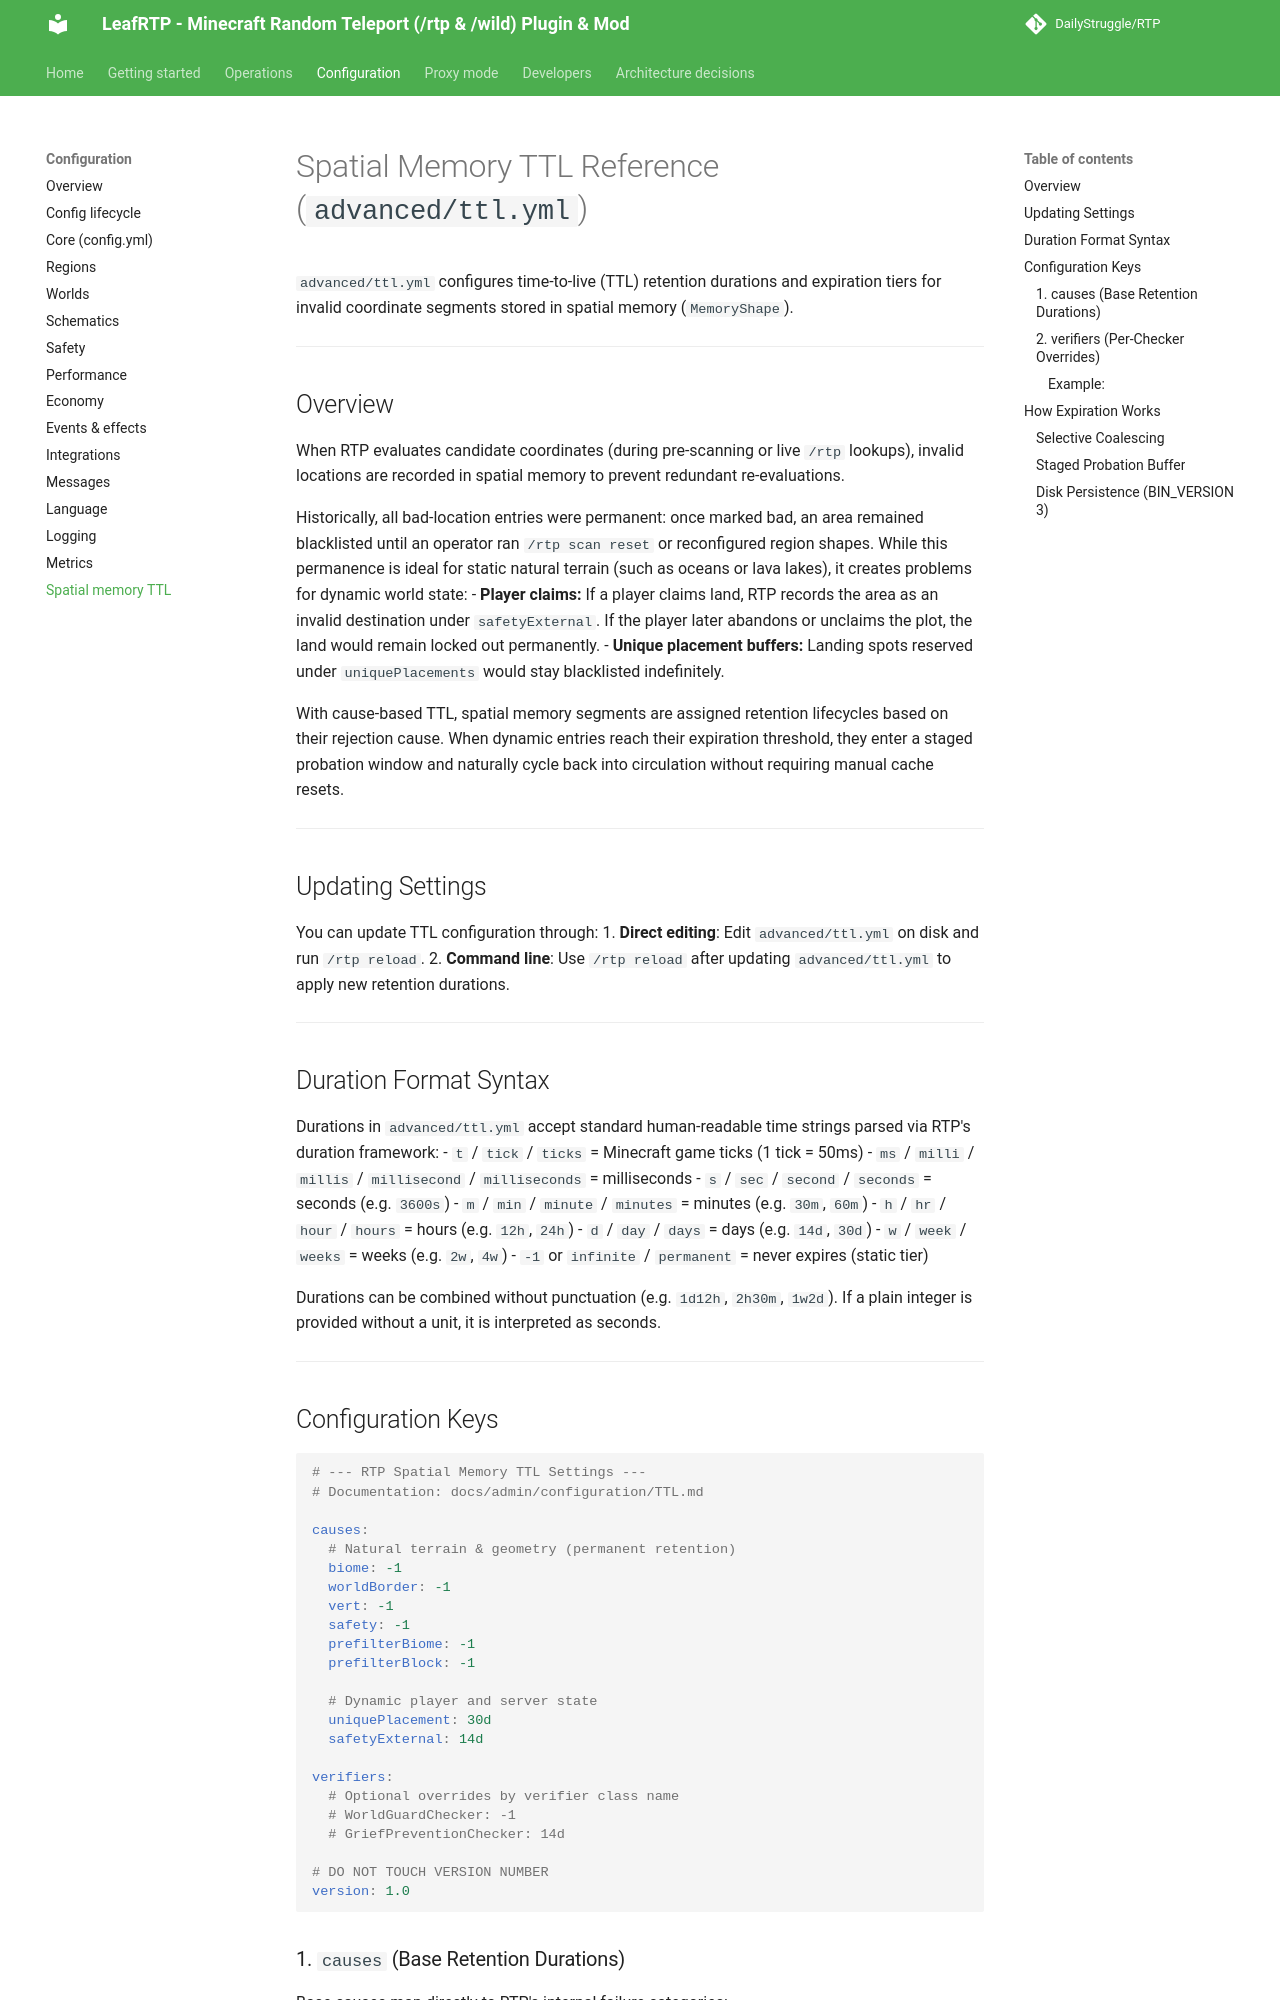

repository: DailyStruggle/RTP · page: admin/configuration/TTL/index.html · generator: mkdocs

# Spatial Memory TTL Reference (`advanced/ttl.yml`)

`advanced/ttl.yml` configures time-to-live (TTL) retention durations and expiration tiers for invalid coordinate segments stored in spatial memory (`MemoryShape`).

---

## Overview

When RTP evaluates candidate coordinates (during pre-scanning or live `/rtp` lookups), invalid locations are recorded in spatial memory to prevent redundant re-evaluations.

Historically, all bad-location entries were permanent: once marked bad, an area remained blacklisted until an operator ran `/rtp scan reset` or reconfigured region shapes. While this permanence is ideal for static natural terrain (such as oceans or lava lakes), it creates problems for dynamic world state:
- **Player claims:** If a player claims land, RTP records the area as an invalid destination under `safetyExternal`. If the player later abandons or unclaims the plot, the land would remain locked out permanently.
- **Unique placement buffers:** Landing spots reserved under `uniquePlacements` would stay blacklisted indefinitely.

With cause-based TTL, spatial memory segments are assigned retention lifecycles based on their rejection cause. When dynamic entries reach their expiration threshold, they enter a staged probation window and naturally cycle back into circulation without requiring manual cache resets.

---

## Updating Settings

You can update TTL configuration through:
1. **Direct editing**: Edit `advanced/ttl.yml` on disk and run `/rtp reload`.
2. **Command line**: Use `/rtp reload` after updating `advanced/ttl.yml` to apply new retention durations.

---

## Duration Format Syntax

Durations in `advanced/ttl.yml` accept standard human-readable time strings parsed via RTP's duration framework:
- `t` / `tick` / `ticks` = Minecraft game ticks (1 tick = 50ms)
- `ms` / `milli` / `millis` / `millisecond` / `milliseconds` = milliseconds
- `s` / `sec` / `second` / `seconds` = seconds (e.g. `3600s`)
- `m` / `min` / `minute` / `minutes` = minutes (e.g. `30m`, `60m`)
- `h` / `hr` / `hour` / `hours` = hours (e.g. `12h`, `24h`)
- `d` / `day` / `days` = days (e.g. `14d`, `30d`)
- `w` / `week` / `weeks` = weeks (e.g. `2w`, `4w`)
- `-1` or `infinite` / `permanent` = never expires (static tier)

Durations can be combined without punctuation (e.g. `1d12h`, `2h30m`, `1w2d`). If a plain integer is provided without a unit, it is interpreted as seconds.

---

## Configuration Keys

```yaml
# --- RTP Spatial Memory TTL Settings ---
# Documentation: docs/admin/configuration/TTL.md

causes:
  # Natural terrain & geometry (permanent retention)
  biome: -1
  worldBorder: -1
  vert: -1
  safety: -1
  prefilterBiome: -1
  prefilterBlock: -1

  # Dynamic player and server state
  uniquePlacement: 30d
  safetyExternal: 14d

verifiers:
  # Optional overrides by verifier class name
  # WorldGuardChecker: -1
  # GriefPreventionChecker: 14d

# DO NOT TOUCH VERSION NUMBER
version: 1.0
```
